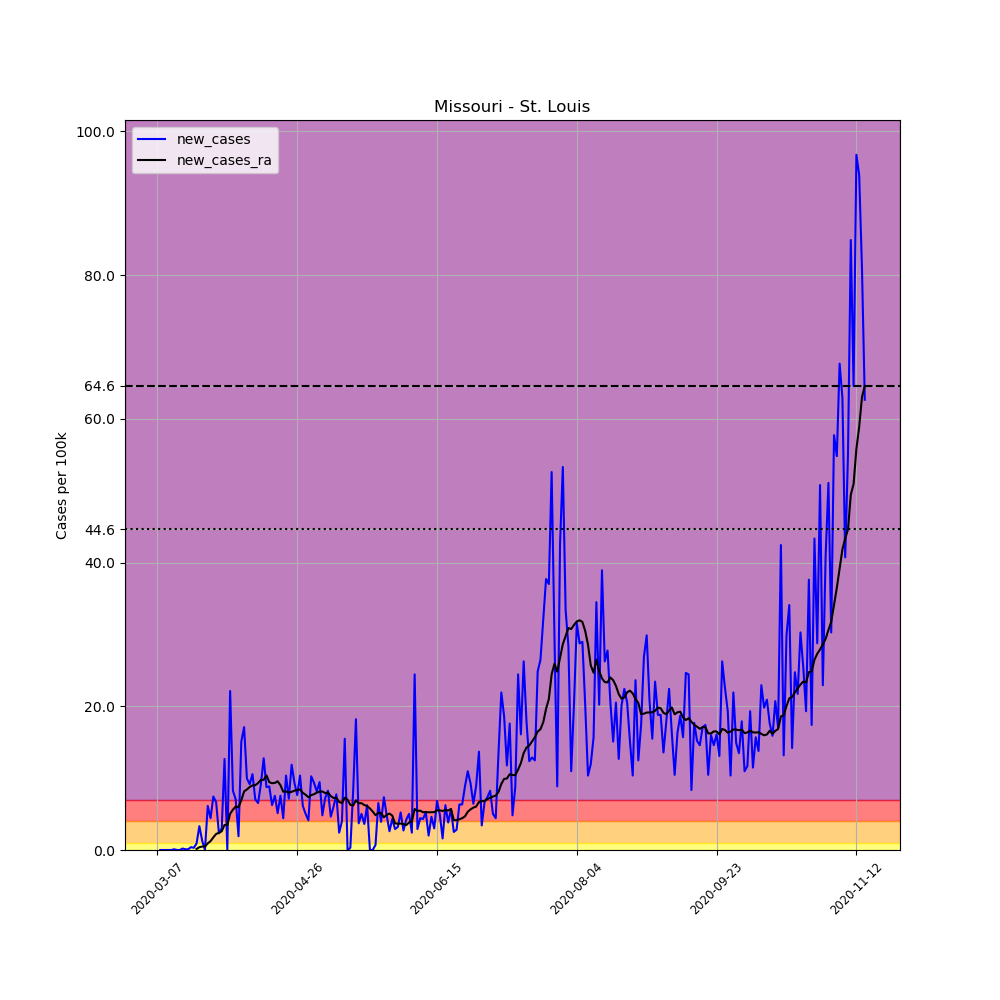

The data file committed next to this chart (first rows):
, date, county, state, fips, cases, deaths, COUNTY, STNAME, CTYNAME, POPESTIMATE2019, per_100k, new_cases, new_cases_ra
21979, 2020-03-07, St. Louis, Missouri, 29189, 1, 0, 189, Missouri, St. Louis, 994205, 0.1006, , 
21980, 2020-03-08, St. Louis, Missouri, 29189, 1, 0, 189, Missouri, St. Louis, 994205, 0.1006, 0.0, 
21981, 2020-03-09, St. Louis, Missouri, 29189, 1, 0, 189, Missouri, St. Louis, 994205, 0.1006, 0.0, 
21982, 2020-03-10, St. Louis, Missouri, 29189, 1, 0, 189, Missouri, St. Louis, 994205, 0.1006, 0.0, 
21983, 2020-03-11, St. Louis, Missouri, 29189, 1, 0, 189, Missouri, St. Louis, 994205, 0.1006, 0.0, 
21984, 2020-03-12, St. Louis, Missouri, 29189, 1, 0, 189, Missouri, St. Louis, 994205, 0.1006, 0.0, 
21985, 2020-03-13, St. Louis, Missouri, 29189, 2, 0, 189, Missouri, St. Louis, 994205, 0.2012, 0.1006, 
21986, 2020-03-14, St. Louis, Missouri, 29189, 2, 0, 189, Missouri, St. Louis, 994205, 0.2012, 0.0, 
21987, 2020-03-15, St. Louis, Missouri, 29189, 2, 0, 189, Missouri, St. Louis, 994205, 0.2012, 0.0, 
21988, 2020-03-16, St. Louis, Missouri, 29189, 4, 0, 189, Missouri, St. Louis, 994205, 0.4023, 0.2012, 
21989, 2020-03-17, St. Louis, Missouri, 29189, 5, 0, 189, Missouri, St. Louis, 994205, 0.5029, 0.1006, 
21990, 2020-03-18, St. Louis, Missouri, 29189, 6, 0, 189, Missouri, St. Louis, 994205, 0.6035, 0.1006, 
21991, 2020-03-19, St. Louis, Missouri, 29189, 10, 0, 189, Missouri, St. Louis, 994205, 1.006, 0.4023, 
21992, 2020-03-20, St. Louis, Missouri, 29189, 13, 1, 189, Missouri, St. Louis, 994205, 1.308, 0.3017, 
21993, 2020-03-21, St. Louis, Missouri, 29189, 22, 1, 189, Missouri, St. Louis, 994205, 2.213, 0.9052, 0.1509
21994, 2020-03-22, St. Louis, Missouri, 29189, 55, 1, 189, Missouri, St. Louis, 994205, 5.532, 3.319, 0.388
21995, 2020-03-23, St. Louis, Missouri, 29189, 68, 1, 189, Missouri, St. Louis, 994205, 6.84, 1.308, 0.4814
21996, 2020-03-24, St. Louis, Missouri, 29189, 68, 1, 189, Missouri, St. Louis, 994205, 6.84, 0.0, 0.4814
21997, 2020-03-25, St. Louis, Missouri, 29189, 129, 1, 189, Missouri, St. Louis, 994205, 12.98, 6.136, 0.9196
21998, 2020-03-26, St. Louis, Missouri, 29189, 173, 1, 189, Missouri, St. Louis, 994205, 17.4, 4.426, 1.236
21999, 2020-03-27, St. Louis, Missouri, 29189, 247, 2, 189, Missouri, St. Louis, 994205, 24.84, 7.443, 1.76
22000, 2020-03-28, St. Louis, Missouri, 29189, 313, 2, 189, Missouri, St. Louis, 994205, 31.48, 6.638, 2.234
22001, 2020-03-29, St. Louis, Missouri, 29189, 336, 2, 189, Missouri, St. Louis, 994205, 33.8, 2.313, 2.4
22002, 2020-03-30, St. Louis, Missouri, 29189, 366, 2, 189, Missouri, St. Louis, 994205, 36.81, 3.017, 2.601
22003, 2020-03-31, St. Louis, Missouri, 29189, 492, 3, 189, Missouri, St. Louis, 994205, 49.49, 12.67, 3.499
22004, 2020-04-01, St. Louis, Missouri, 29189, 492, 3, 189, Missouri, St. Louis, 994205, 49.49, 0.0, 3.492
22005, 2020-04-02, St. Louis, Missouri, 29189, 712, 6, 189, Missouri, St. Louis, 994205, 71.62, 22.13, 5.044
22006, 2020-04-03, St. Louis, Missouri, 29189, 794, 7, 189, Missouri, St. Louis, 994205, 79.86, 8.248, 5.611
22007, 2020-04-04, St. Louis, Missouri, 29189, 864, 11, 189, Missouri, St. Louis, 994205, 86.9, 7.041, 6.049
22008, 2020-04-05, St. Louis, Missouri, 29189, 883, 13, 189, Missouri, St. Louis, 994205, 88.81, 1.911, 5.949
22009, 2020-04-06, St. Louis, Missouri, 29189, 1033, 14, 189, Missouri, St. Louis, 994205, 103.9, 15.09, 6.933
22010, 2020-04-07, St. Louis, Missouri, 29189, 1203, 24, 189, Missouri, St. Louis, 994205, 121, 17.1, 8.154
22011, 2020-04-08, St. Louis, Missouri, 29189, 1302, 26, 189, Missouri, St. Louis, 994205, 131, 9.958, 8.427
22012, 2020-04-09, St. Louis, Missouri, 29189, 1393, 28, 189, Missouri, St. Louis, 994205, 140.1, 9.153, 8.765
22013, 2020-04-10, St. Louis, Missouri, 29189, 1498, 33, 189, Missouri, St. Louis, 994205, 150.7, 10.56, 8.988
22014, 2020-04-11, St. Louis, Missouri, 29189, 1568, 42, 189, Missouri, St. Louis, 994205, 157.7, 7.041, 9.017
22015, 2020-04-12, St. Louis, Missouri, 29189, 1633, 42, 189, Missouri, St. Louis, 994205, 164.3, 6.538, 9.318
22016, 2020-04-13, St. Louis, Missouri, 29189, 1724, 50, 189, Missouri, St. Louis, 994205, 173.4, 9.153, 9.757
22017, 2020-04-14, St. Louis, Missouri, 29189, 1851, 53, 189, Missouri, St. Louis, 994205, 186.2, 12.77, 9.764
22018, 2020-04-15, St. Louis, Missouri, 29189, 1938, 63, 189, Missouri, St. Louis, 994205, 194.9, 8.751, 10.39
22019, 2020-04-16, St. Louis, Missouri, 29189, 2026, 66, 189, Missouri, St. Louis, 994205, 203.8, 8.851, 9.44
22020, 2020-04-17, St. Louis, Missouri, 29189, 2088, 72, 189, Missouri, St. Louis, 994205, 210, 6.236, 9.297
22021, 2020-04-18, St. Louis, Missouri, 29189, 2163, 80, 189, Missouri, St. Louis, 994205, 217.6, 7.544, 9.333
22022, 2020-04-19, St. Louis, Missouri, 29189, 2214, 81, 189, Missouri, St. Louis, 994205, 222.7, 5.13, 9.563
22023, 2020-04-20, St. Louis, Missouri, 29189, 2289, 82, 189, Missouri, St. Louis, 994205, 230.2, 7.544, 9.024
22024, 2020-04-21, St. Louis, Missouri, 29189, 2333, 91, 189, Missouri, St. Louis, 994205, 234.7, 4.426, 8.118
22025, 2020-04-22, St. Louis, Missouri, 29189, 2436, 97, 189, Missouri, St. Louis, 994205, 245, 10.36, 8.147
22026, 2020-04-23, St. Louis, Missouri, 29189, 2507, 105, 189, Missouri, St. Louis, 994205, 252.2, 7.141, 8.004
22027, 2020-04-24, St. Louis, Missouri, 29189, 2625, 121, 189, Missouri, St. Louis, 994205, 264, 11.87, 8.097
22028, 2020-04-25, St. Louis, Missouri, 29189, 2718, 127, 189, Missouri, St. Louis, 994205, 273.4, 9.354, 8.262
22029, 2020-04-26, St. Louis, Missouri, 29189, 2794, 127, 189, Missouri, St. Louis, 994205, 281, 7.644, 8.341
22030, 2020-04-27, St. Louis, Missouri, 29189, 2897, 137, 189, Missouri, St. Louis, 994205, 291.4, 10.36, 8.427
22031, 2020-04-28, St. Louis, Missouri, 29189, 2958, 159, 189, Missouri, St. Louis, 994205, 297.5, 6.136, 7.953
22032, 2020-04-29, St. Louis, Missouri, 29189, 3008, 159, 189, Missouri, St. Louis, 994205, 302.6, 5.029, 7.687
22033, 2020-04-30, St. Louis, Missouri, 29189, 3049, 162, 189, Missouri, St. Louis, 994205, 306.7, 4.124, 7.35
22034, 2020-05-01, St. Louis, Missouri, 29189, 3151, 168, 189, Missouri, St. Louis, 994205, 316.9, 10.26, 7.637
22035, 2020-05-02, St. Louis, Missouri, 29189, 3244, 177, 189, Missouri, St. Louis, 994205, 326.3, 9.354, 7.766
22036, 2020-05-03, St. Louis, Missouri, 29189, 3325, 177, 189, Missouri, St. Louis, 994205, 334.4, 8.147, 7.982
22037, 2020-05-04, St. Louis, Missouri, 29189, 3419, 177, 189, Missouri, St. Louis, 994205, 343.9, 9.455, 8.118
22038, 2020-05-05, St. Louis, Missouri, 29189, 3467, 189, 189, Missouri, St. Louis, 994205, 348.7, 4.828, 8.147
... 194 more rows
